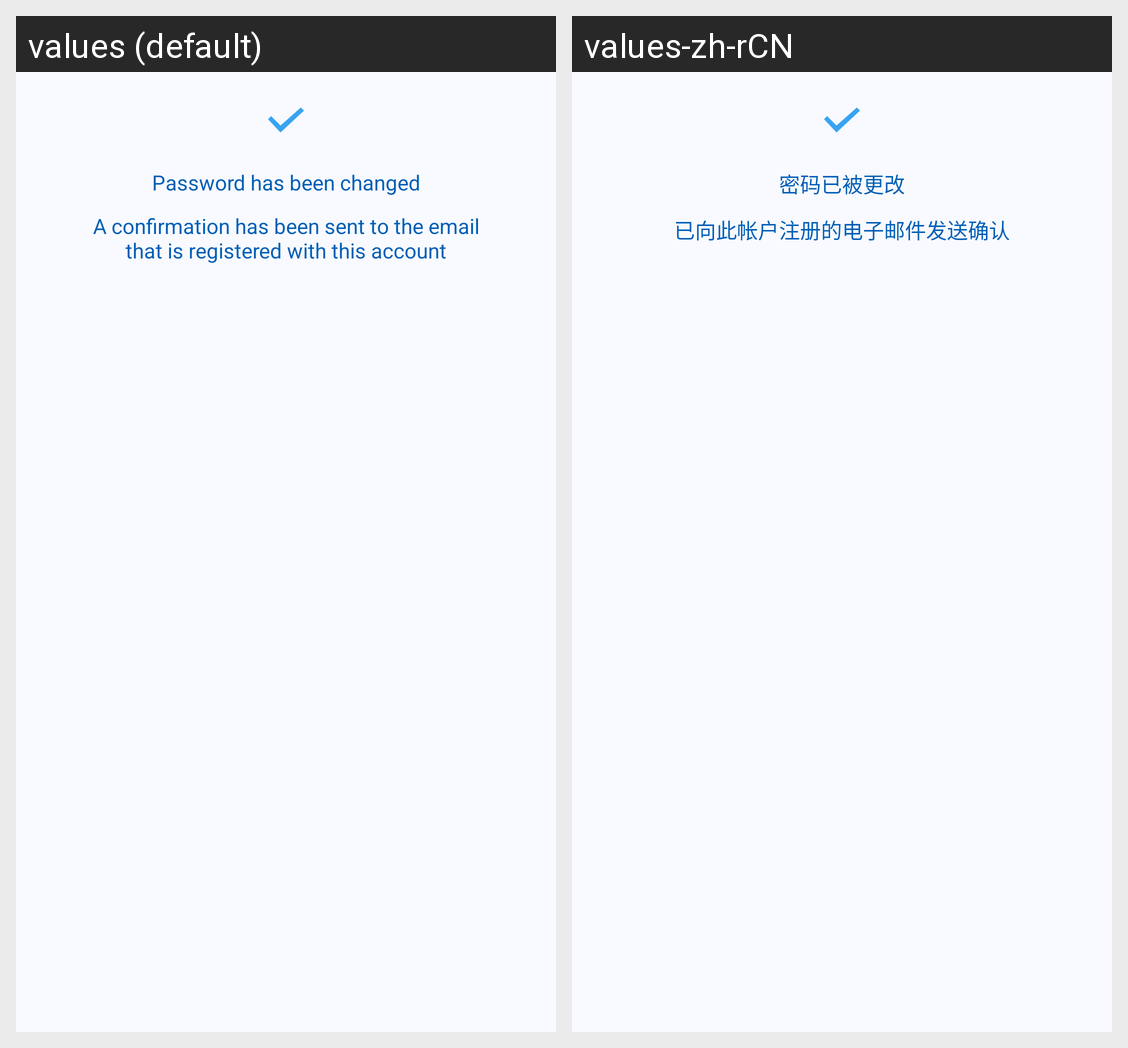

Here is an Android app screen in its default locale and in the app's own translations. Write out the translated-string differences for the strings that appear on this screen.
Android screen res/layout/password_popup.xml rendered under 2 locales, left to right: values (default), values-zh-rCN. Device: Nexus 5 (rendered at 1080×1920; each locale shown at half size, 540×960, under a caption strip naming it); theme AppTheme.
Strings drawn on this screen, with the default value and each locale's value (text and hints the layout hard-codes, and strings that could not be matched under every locale, appear in the picture but are not listed):

password_title
  values: Password has been changed
  values-zh-rCN: 密码已被更改

password_instructions
  values: A confirmation has been sent to the email that is registered with this account
  values-zh-rCN: 已向此帐户注册的电子邮件发送确认
